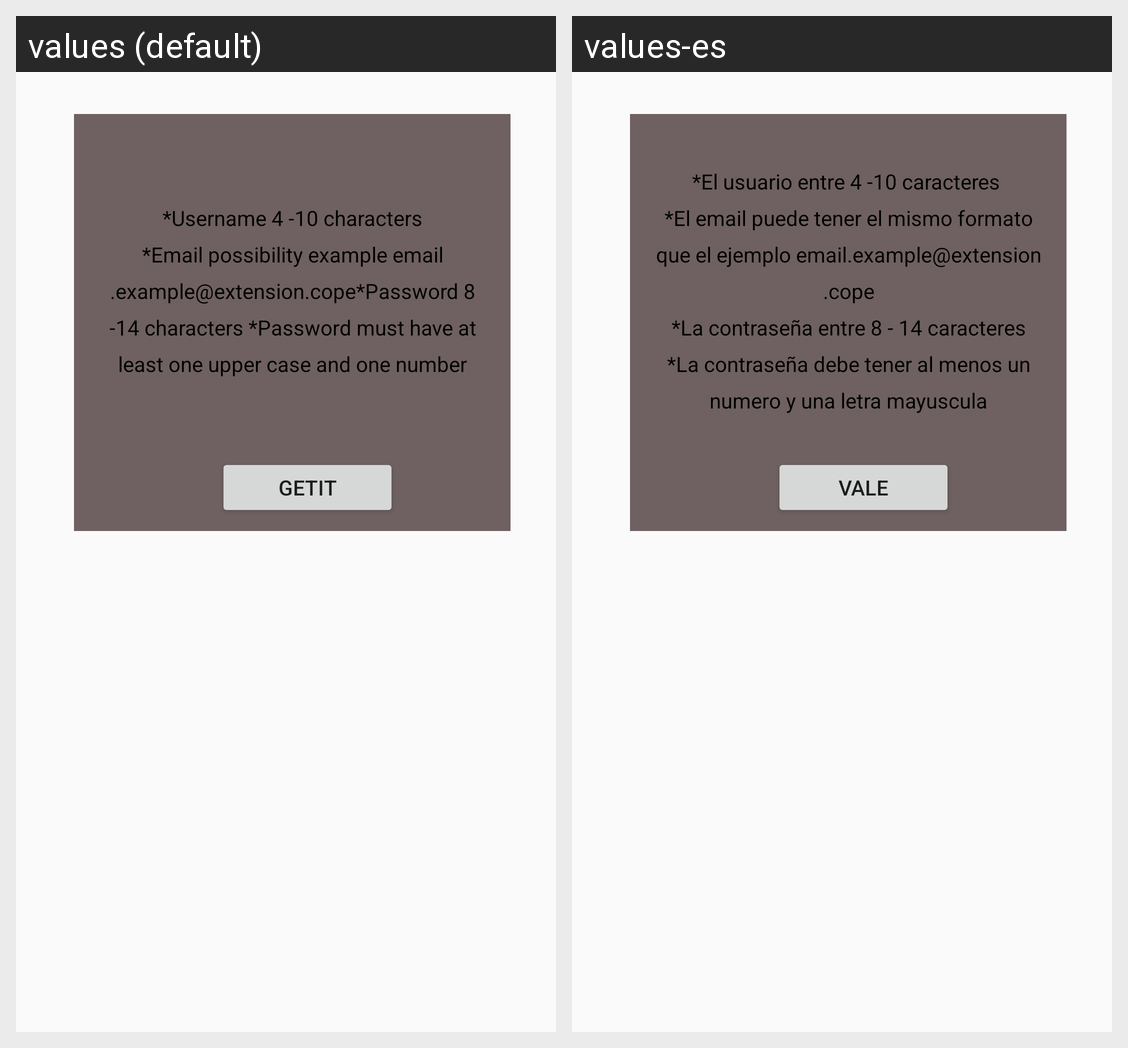

This grid shows one Android layout under two languages. Give, for every string resource on the screen, its name, the default text and each shown locale's text.
Android screen res/layout/popup_signup.xml rendered under 2 locales, left to right: values (default), values-es. Device: Nexus 5 (rendered at 1080×1920; each locale shown at half size, 540×960, under a caption strip naming it); theme AppTheme.
Strings drawn on this screen, with the default value and each locale's value (text and hints the layout hard-codes, and strings that could not be matched under every locale, appear in the picture but are not listed):

getit
  values: GetIt
  values-es: Vale

paramethers_signup
  values: *Username 4 -10 characters *Email possibility example email.example@extension.cope*Password 8 -14 characters *Password must have at least one upper case and one number
  values-es: *El usuario entre 4 -10 caracteres 
      *El email puede tener el mismo formato que el ejemplo email.example@extension.cope
       *La contraseña entre 8 - 14 caracteres 
      *La contraseña debe tener al menos un numero y una letra mayuscula
